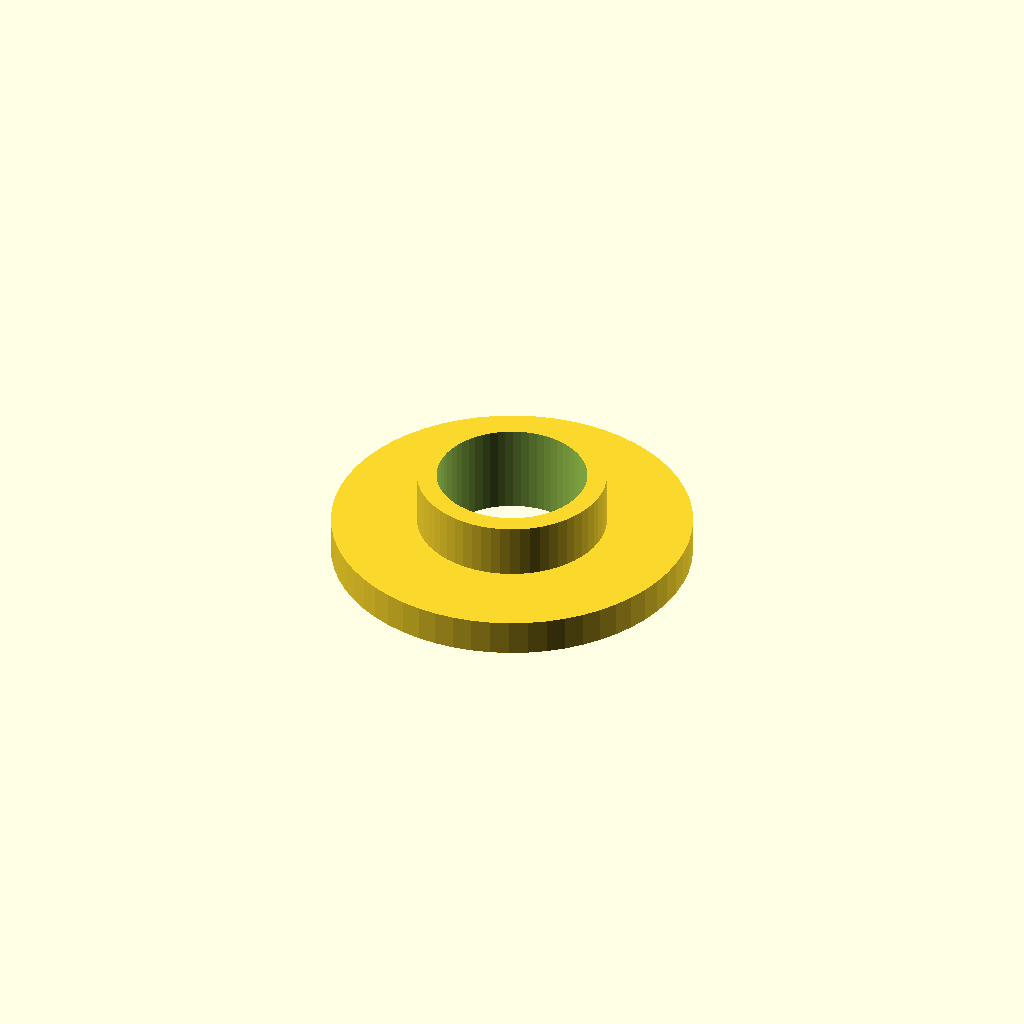
Cell 1: rendered with the file's own defaults.
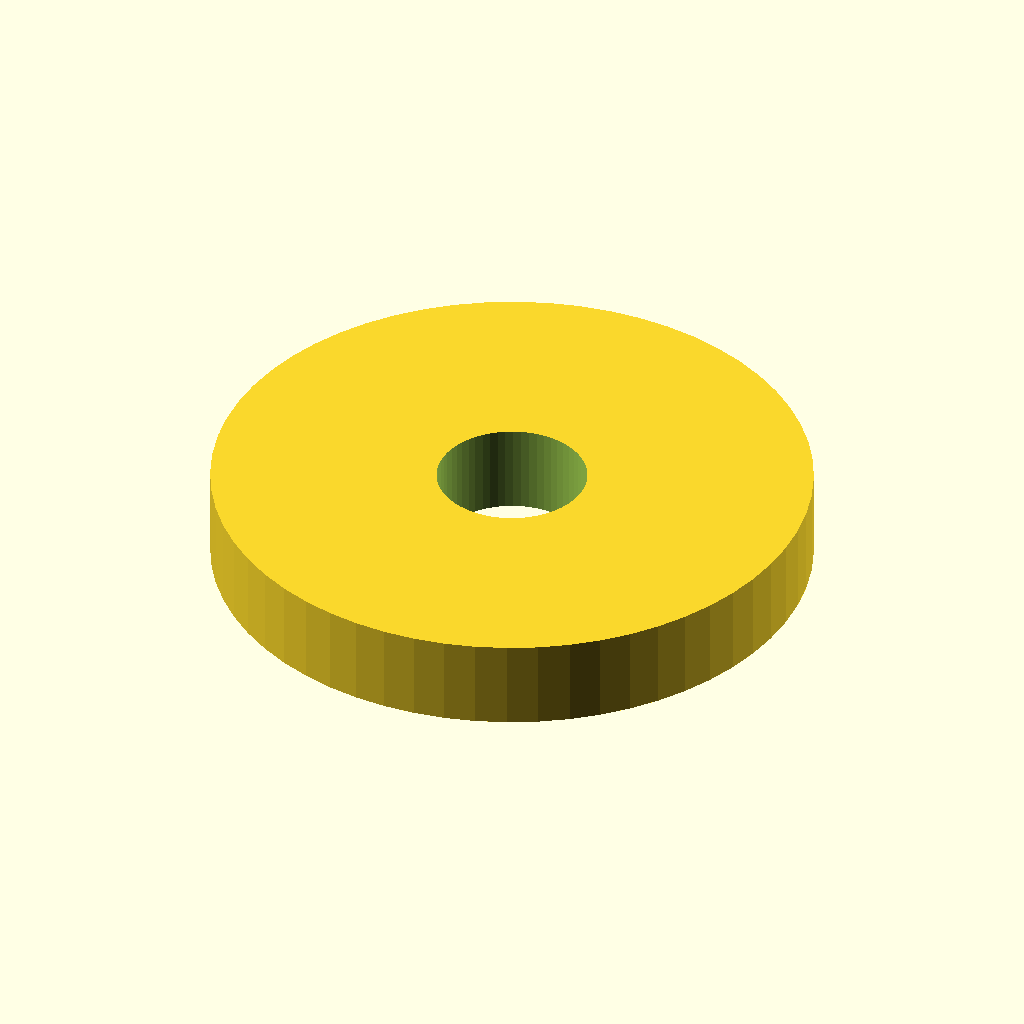
Cell 2 — spool_inside_diameter set to 100, the other parameters unchanged.
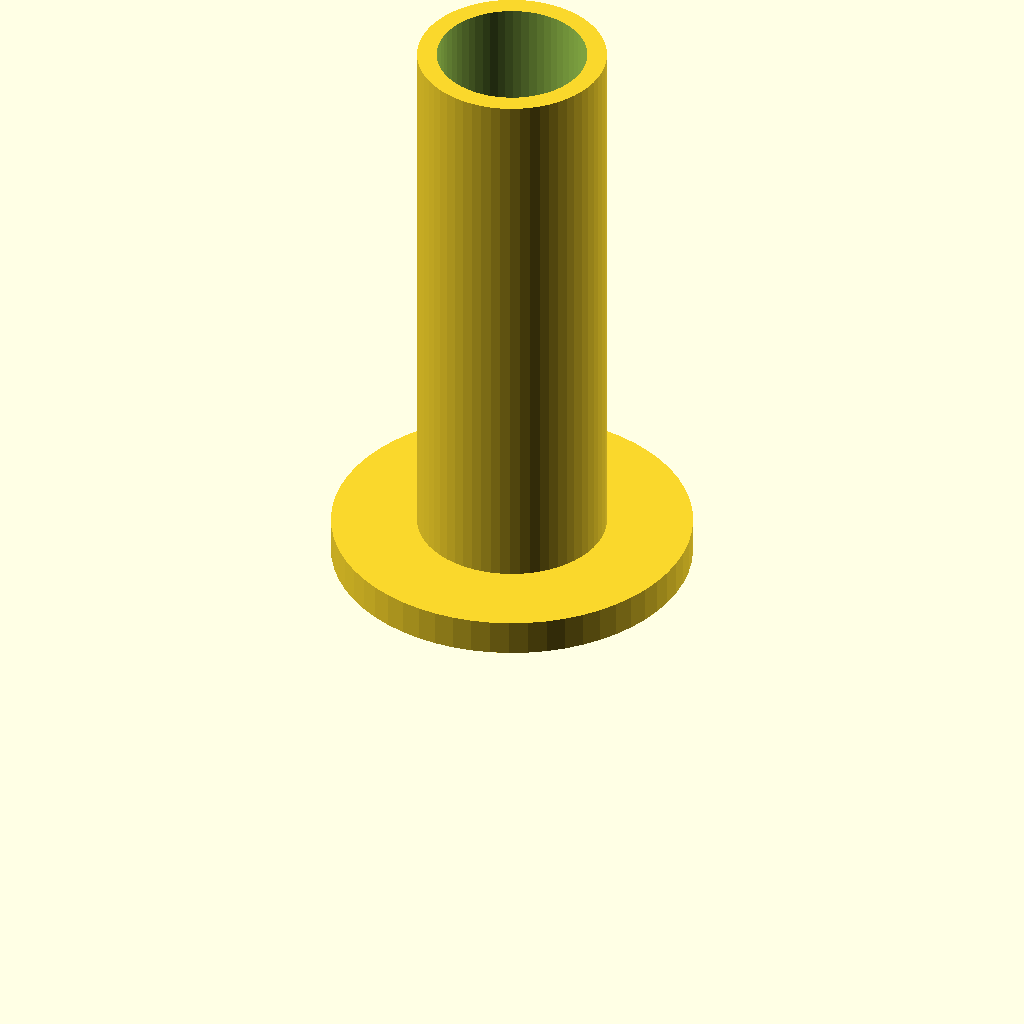
Cell 3: total_height = 100 (everything else at default).
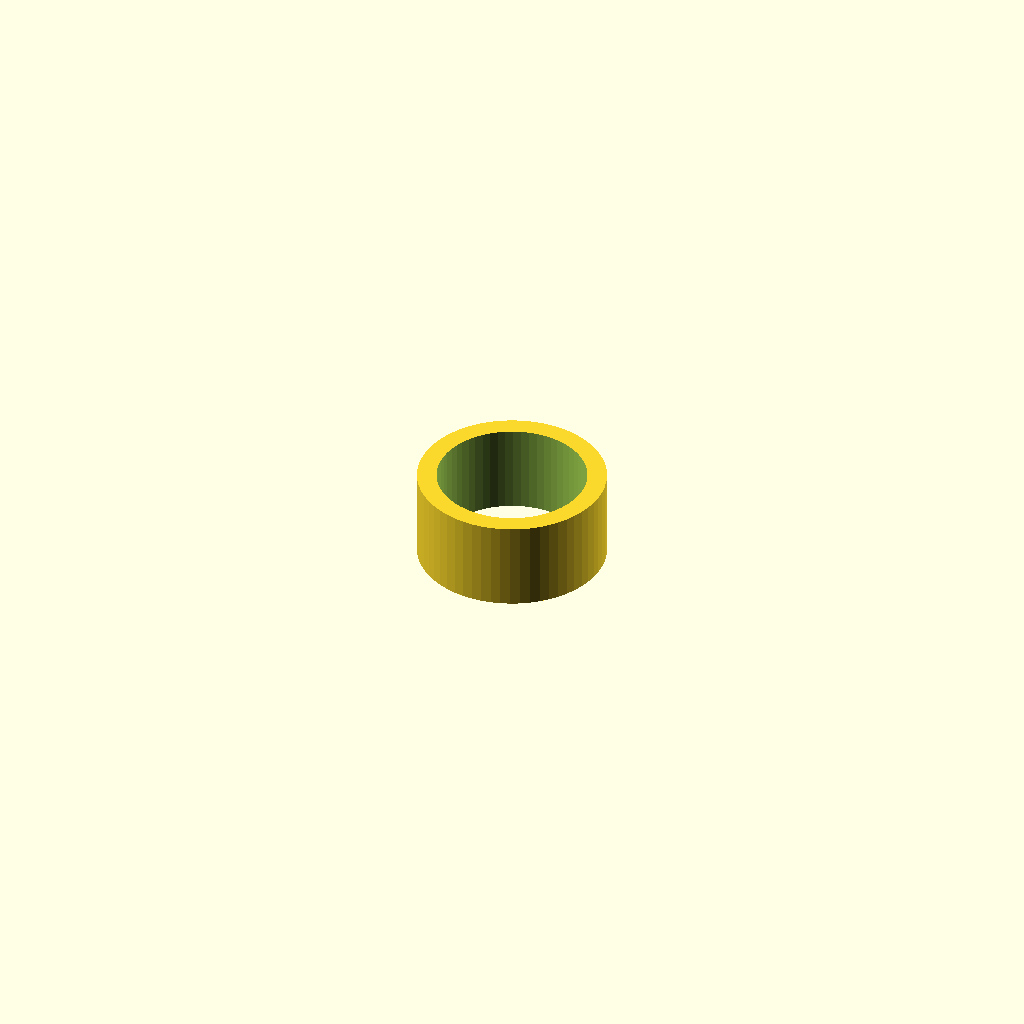
Cell 4: brim_width = 0 (everything else at default).
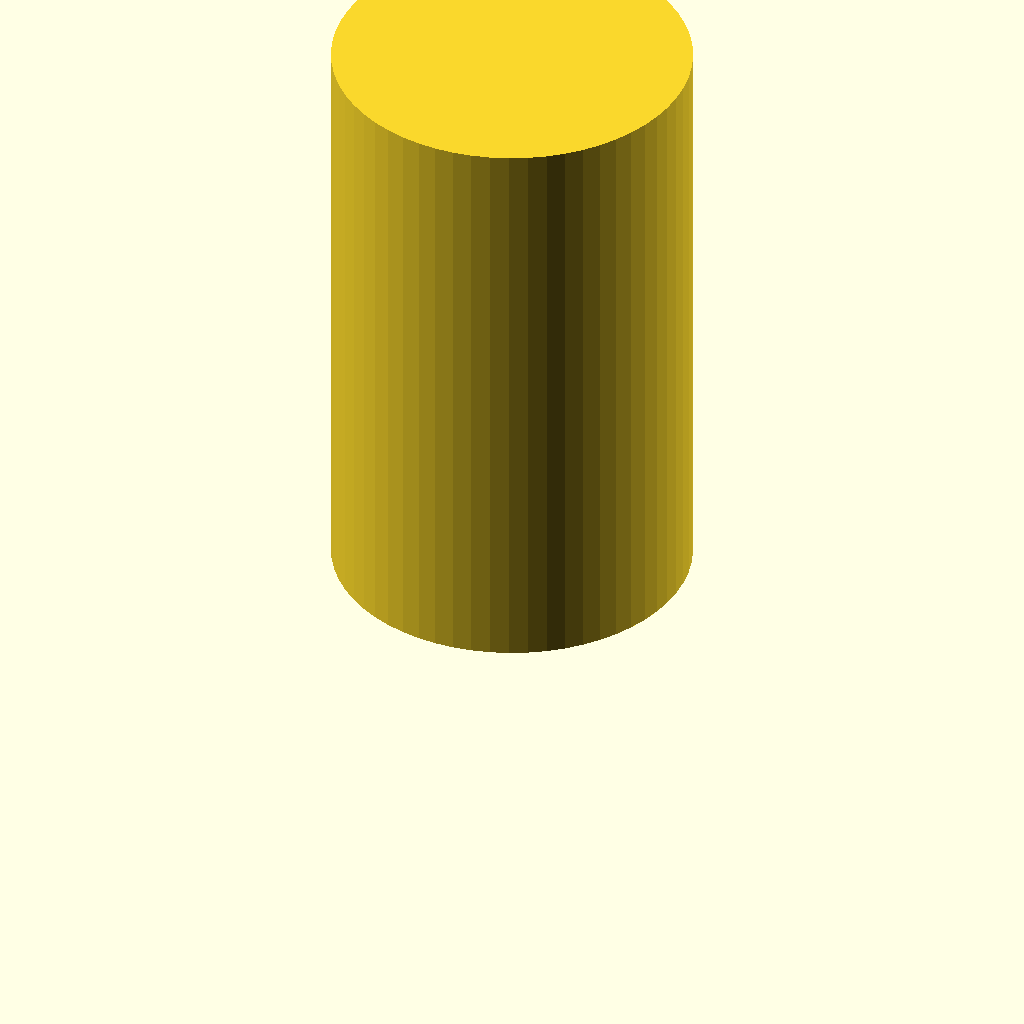
Cell 5: brim_height = 100 (everything else at default).
All cells are drawn from one camera (rotation 55°, 0°, 25°, orthographic, colour scheme Cornfield), so only the parameter changes between them.
The OpenSCAD source (inputs/thingiverse/files/thing-1023417/spool-adapter.scad):
$fn=60;
//The inside hole size (diameter) of your filament spool in MM
spool_inside_diameter = 31.5; //min/step/max: [0:0.5:100]
//The total height of the spool adapter
total_height=15; //min/step/max: [0:0.5:100]
//The brim width -- how much lip to hold your spool
brim_width=60; //min/step/max: [0:0.5:100]
// the brim height -- how thick to the make the lip
brim_height=6; //min/step/max: [0:0.5:100]
//the size (diameter) of your HDD spindle / bearing -- what you mount the adapter to
spindle_size=25; //min/step/max: [0:0.5:100]

module main_spool() {
    union() {
        cylinder(r=brim_width/2, h=brim_height);
        cylinder(r=spool_inside_diameter/2, h=total_height);
    }
}

module hollow_center() {
    translate([0,0,-.5]) {
        cylinder(r=spindle_size/2, h=total_height+1);
    }
}

difference() {
    main_spool();
    hollow_center();
}
Parameter table extracted from the source (name, type, default, range or options):
spool_inside_diameter: number, default 31.5, range 0 to 100, step 0.5
total_height: number, default 15, range 0 to 100, step 0.5
brim_width: number, default 60, range 0 to 100, step 0.5
brim_height: number, default 6, range 0 to 100, step 0.5
spindle_size: number, default 25, range 0 to 100, step 0.5
